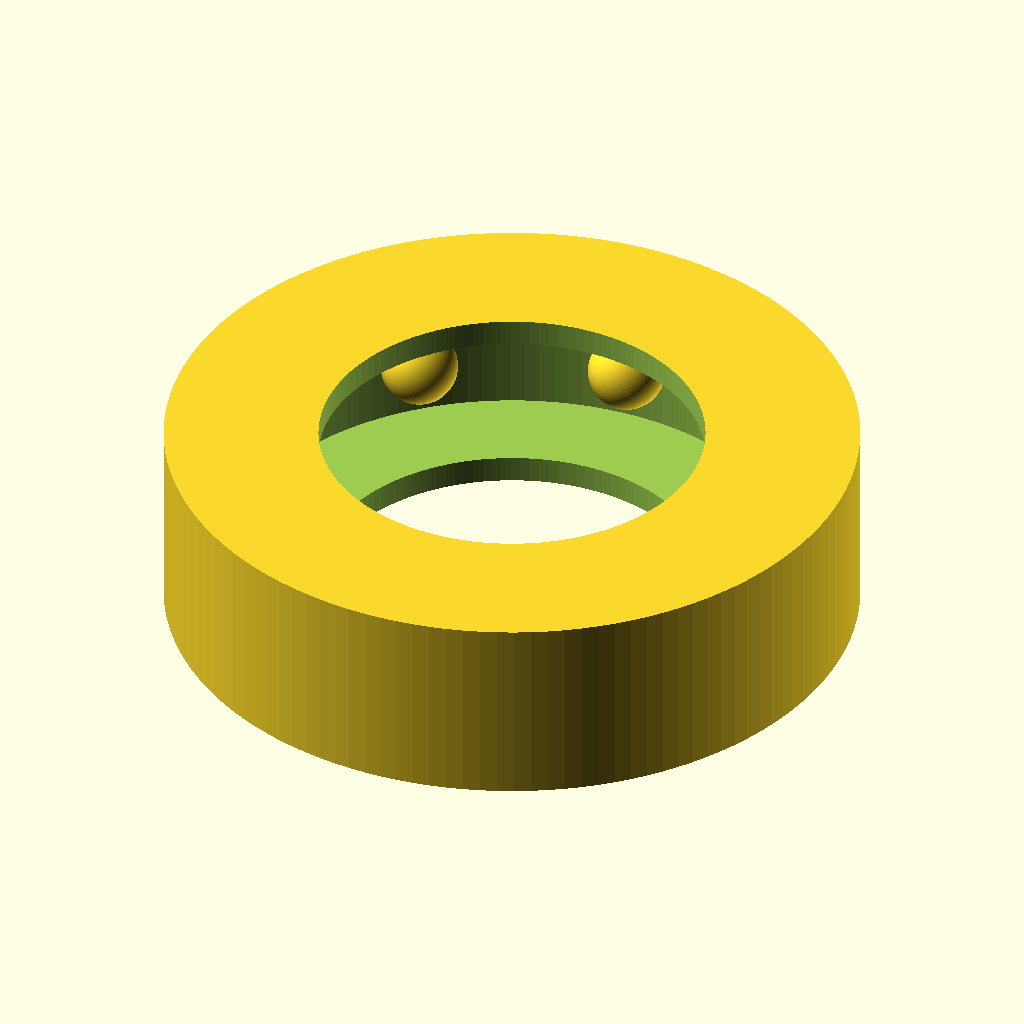
Cell 1: rendered with the file's own defaults.
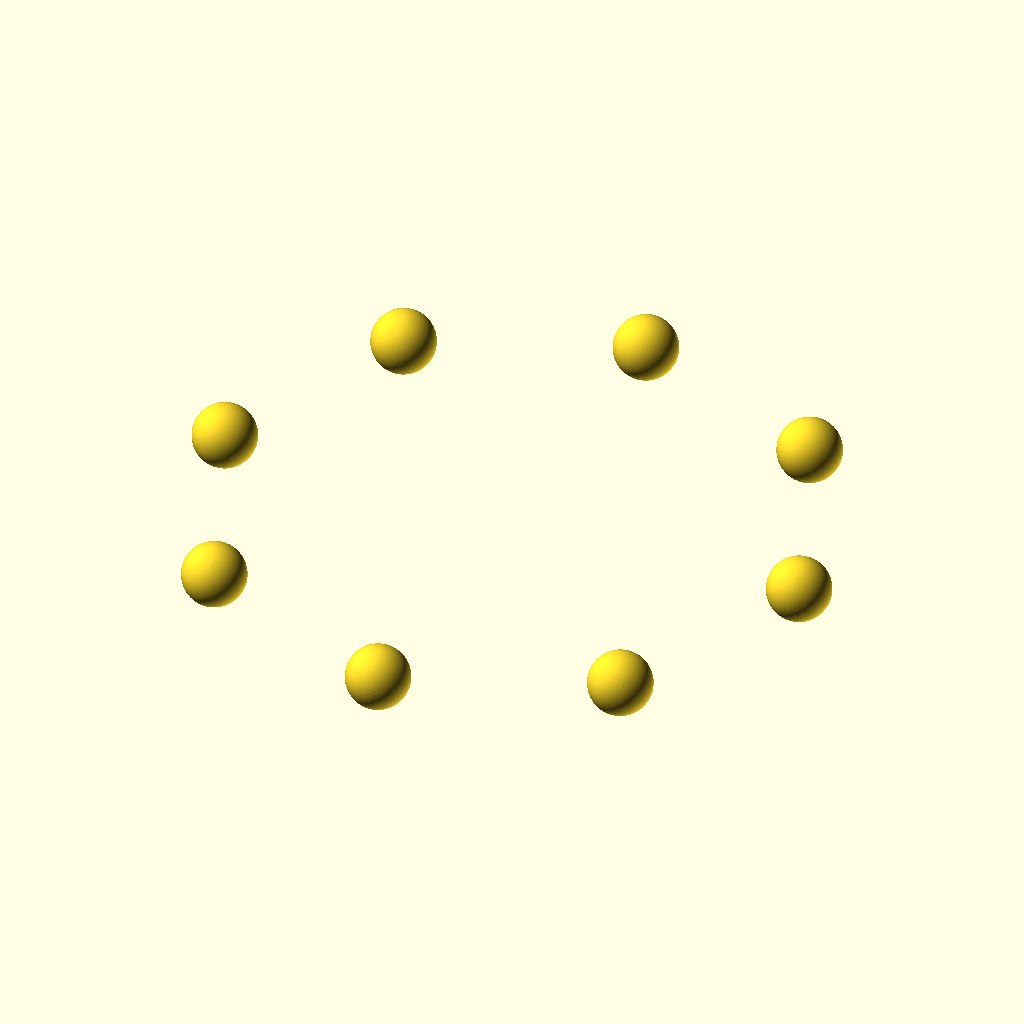
Cell 2: bore_d = 10 (everything else at default).
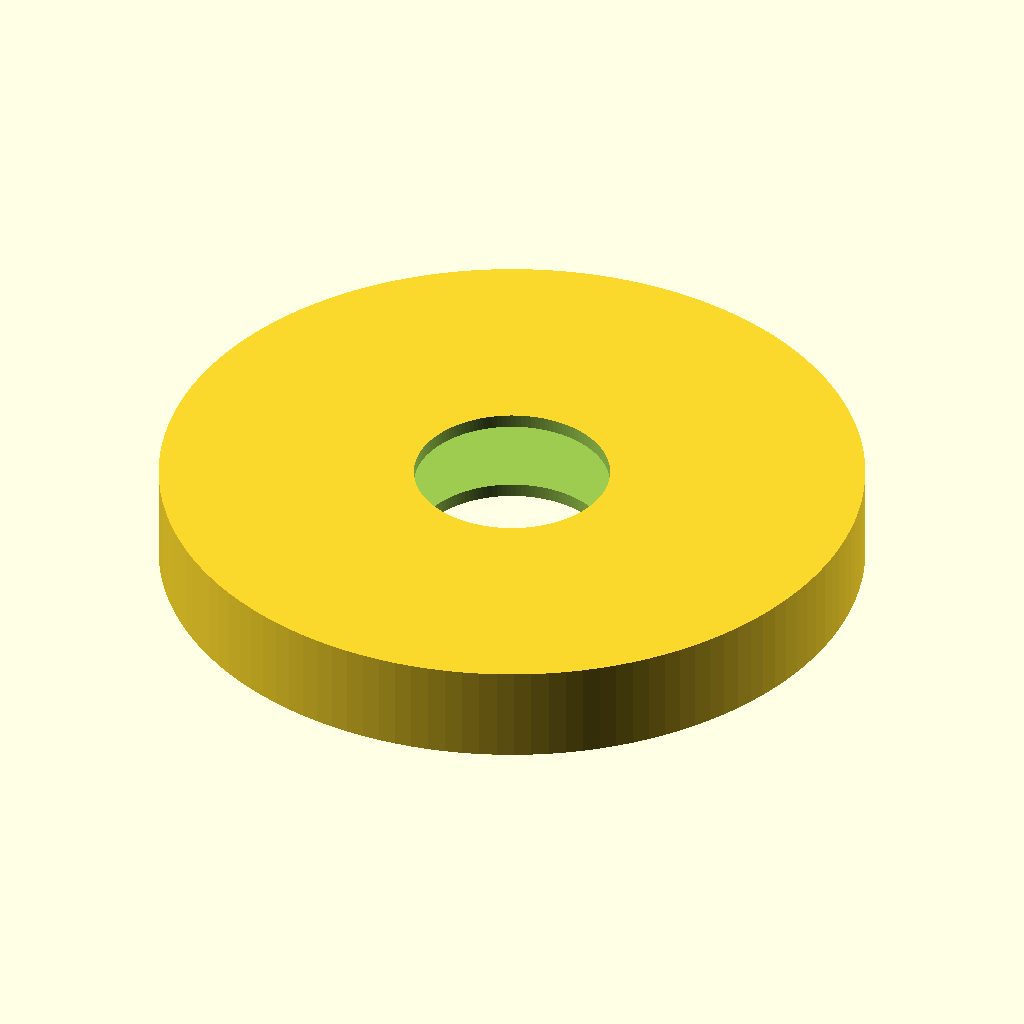
Cell 3: od_d = 18 (everything else at default).
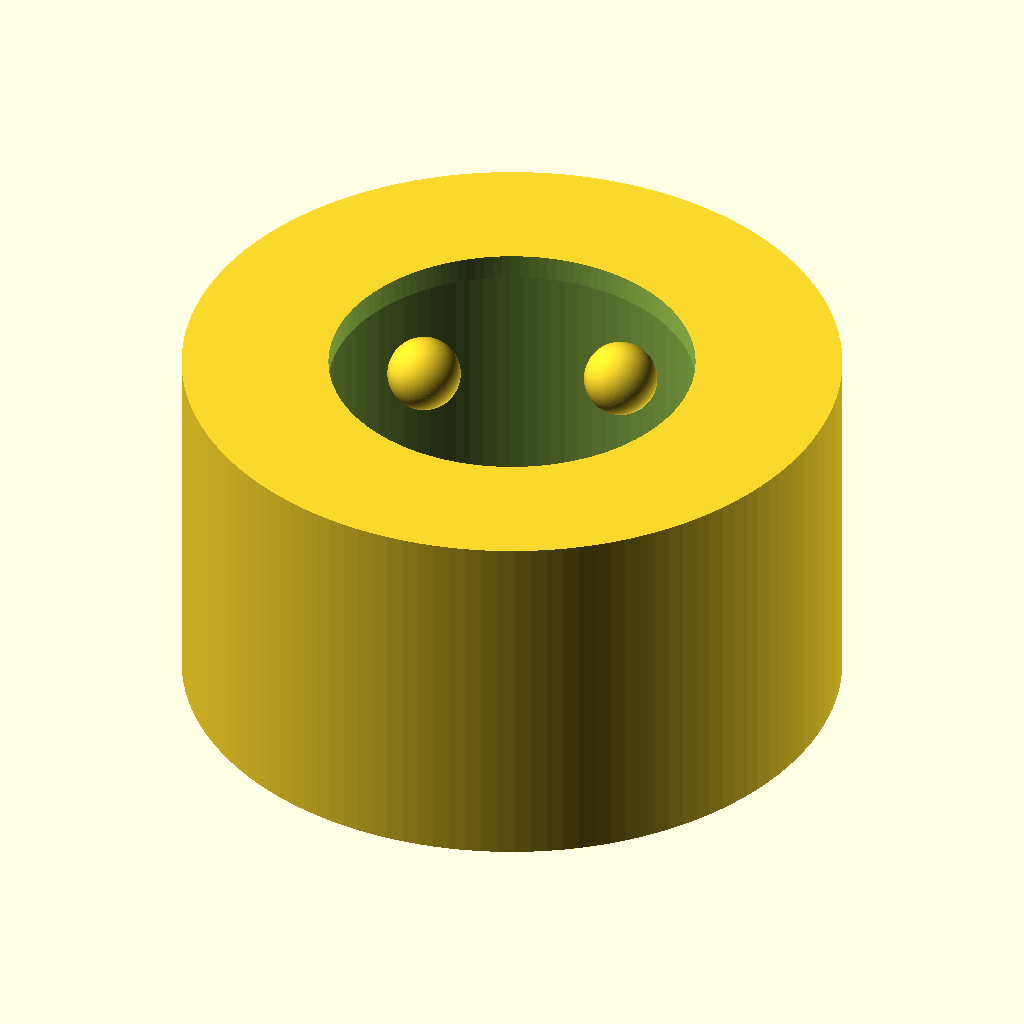
Cell 4: the same model with width = 5.
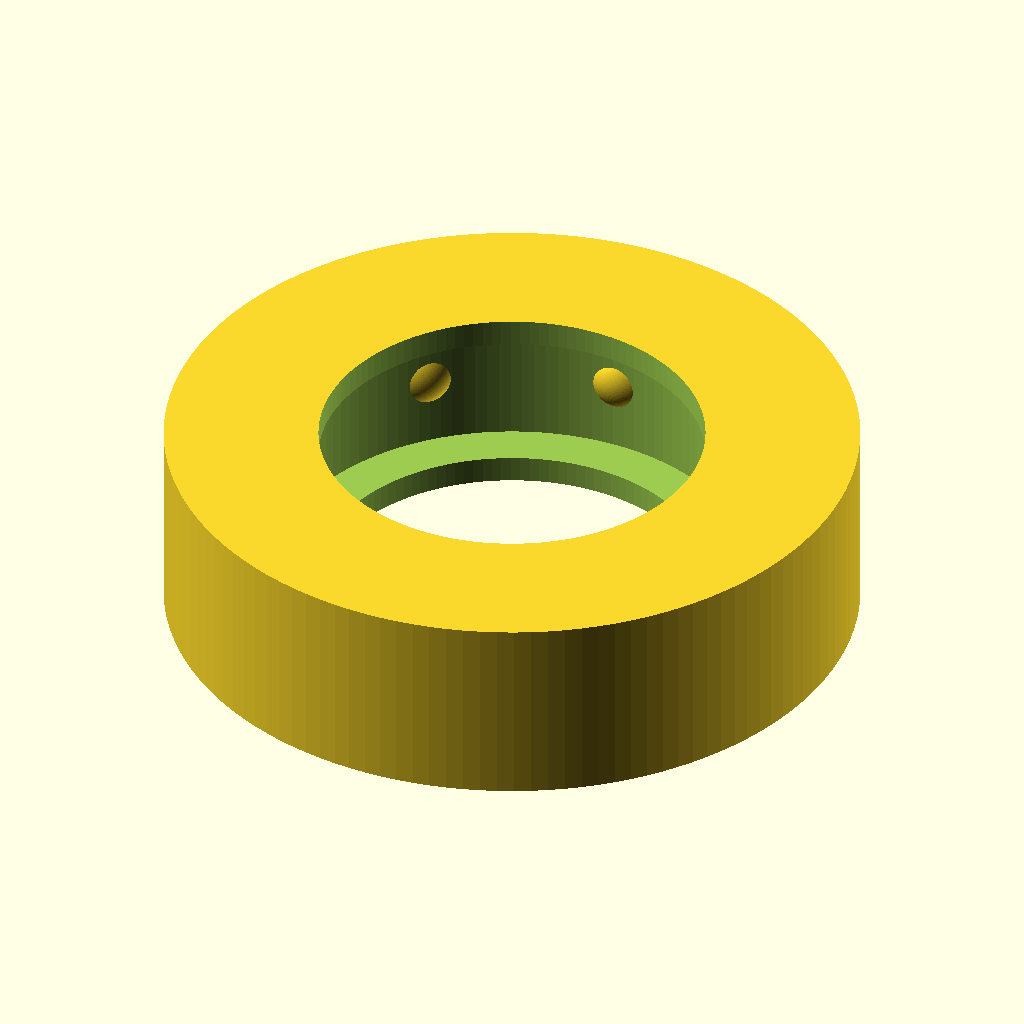
Cell 5: race_wall = 1.4 (everything else at default).
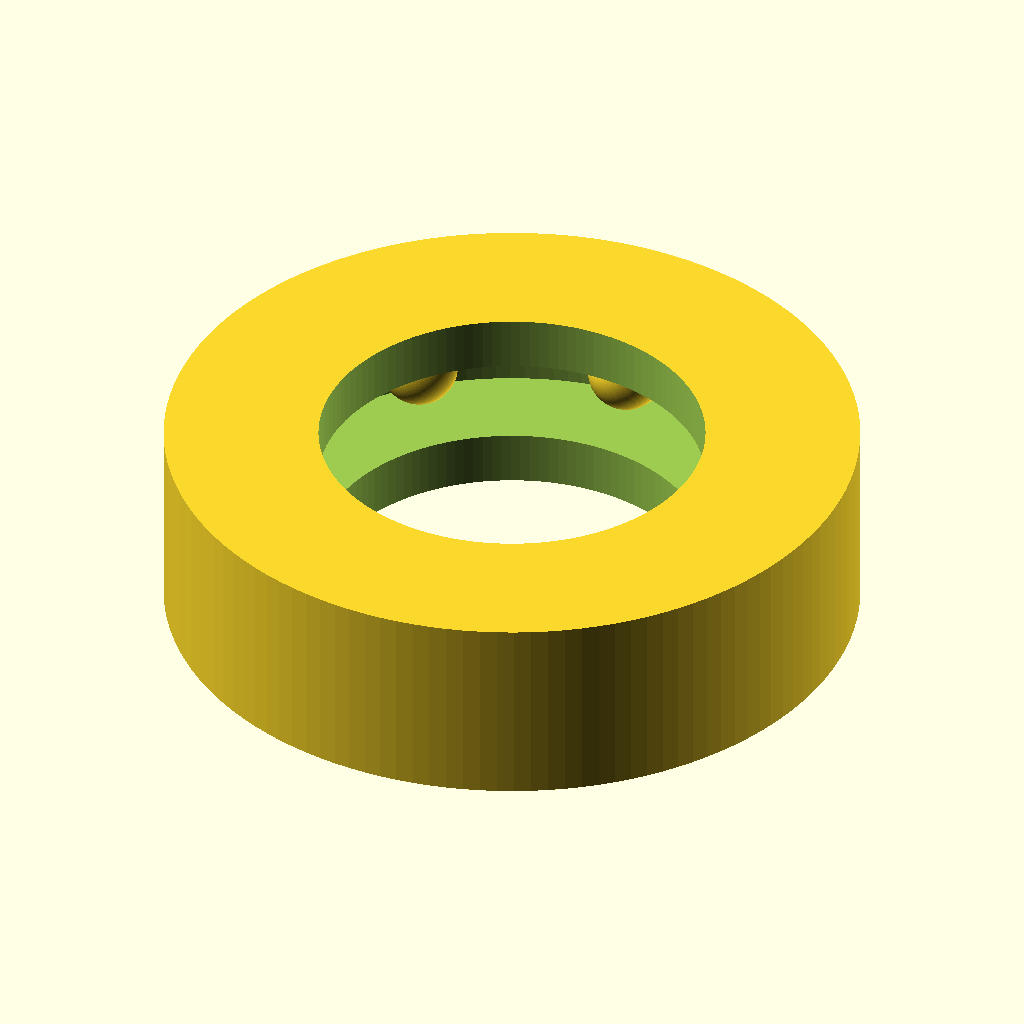
Cell 6: the same model with race_lip = 0.7.
All cells are drawn from the same view direction (rotation 55°, 0°, 25°, orthographic, colour scheme Cornfield), but the view is re-fitted for each cell, so position and scale can differ between cells as well as the parameter.
OpenSCAD source file additional_study/matched_effort/results/direct_repair/scad/ball_bearing__BBSMR95.scad:
$fn = 128;

// Ball bearing dimensions (mm)
bore_d = 5.0;
od_d   = 9.0;
width  = 2.5;

// Simple stylized bearing geometry
// (Two races + a ring of balls + cage-like clearance)
race_wall = 0.7;          // radial thickness of each race
race_lip  = 0.35;         // axial lip thickness
ball_d    = 1.0;          // ball diameter
ball_count = 8;

module bearing() {
    difference() {
        // Outer envelope
        cylinder(d=od_d, h=width, center=true);

        // Bore
        cylinder(d=bore_d, h=width + 0.2, center=true);

        // Create a central groove to suggest raceway/cage space
        // Leaves lips near both faces
        cylinder(d=od_d - 2*race_wall, h=width - 2*race_lip, center=true);
    }

    // Balls
    r_ball_path = (bore_d/2 + od_d/2)/2;
    for (i = [0:ball_count-1]) {
        rotate([0,0, i*360/ball_count])
            translate([r_ball_path, 0, 0])
                sphere(d=ball_d);
    }
}

bearing();
Parameter table extracted from the source (name, type, default, range or options):
bore_d: number, default 5
od_d: number, default 9
width: number, default 2.5
race_wall: number, default 0.7
race_lip: number, default 0.35
ball_d: number, default 1
ball_count: number, default 8
